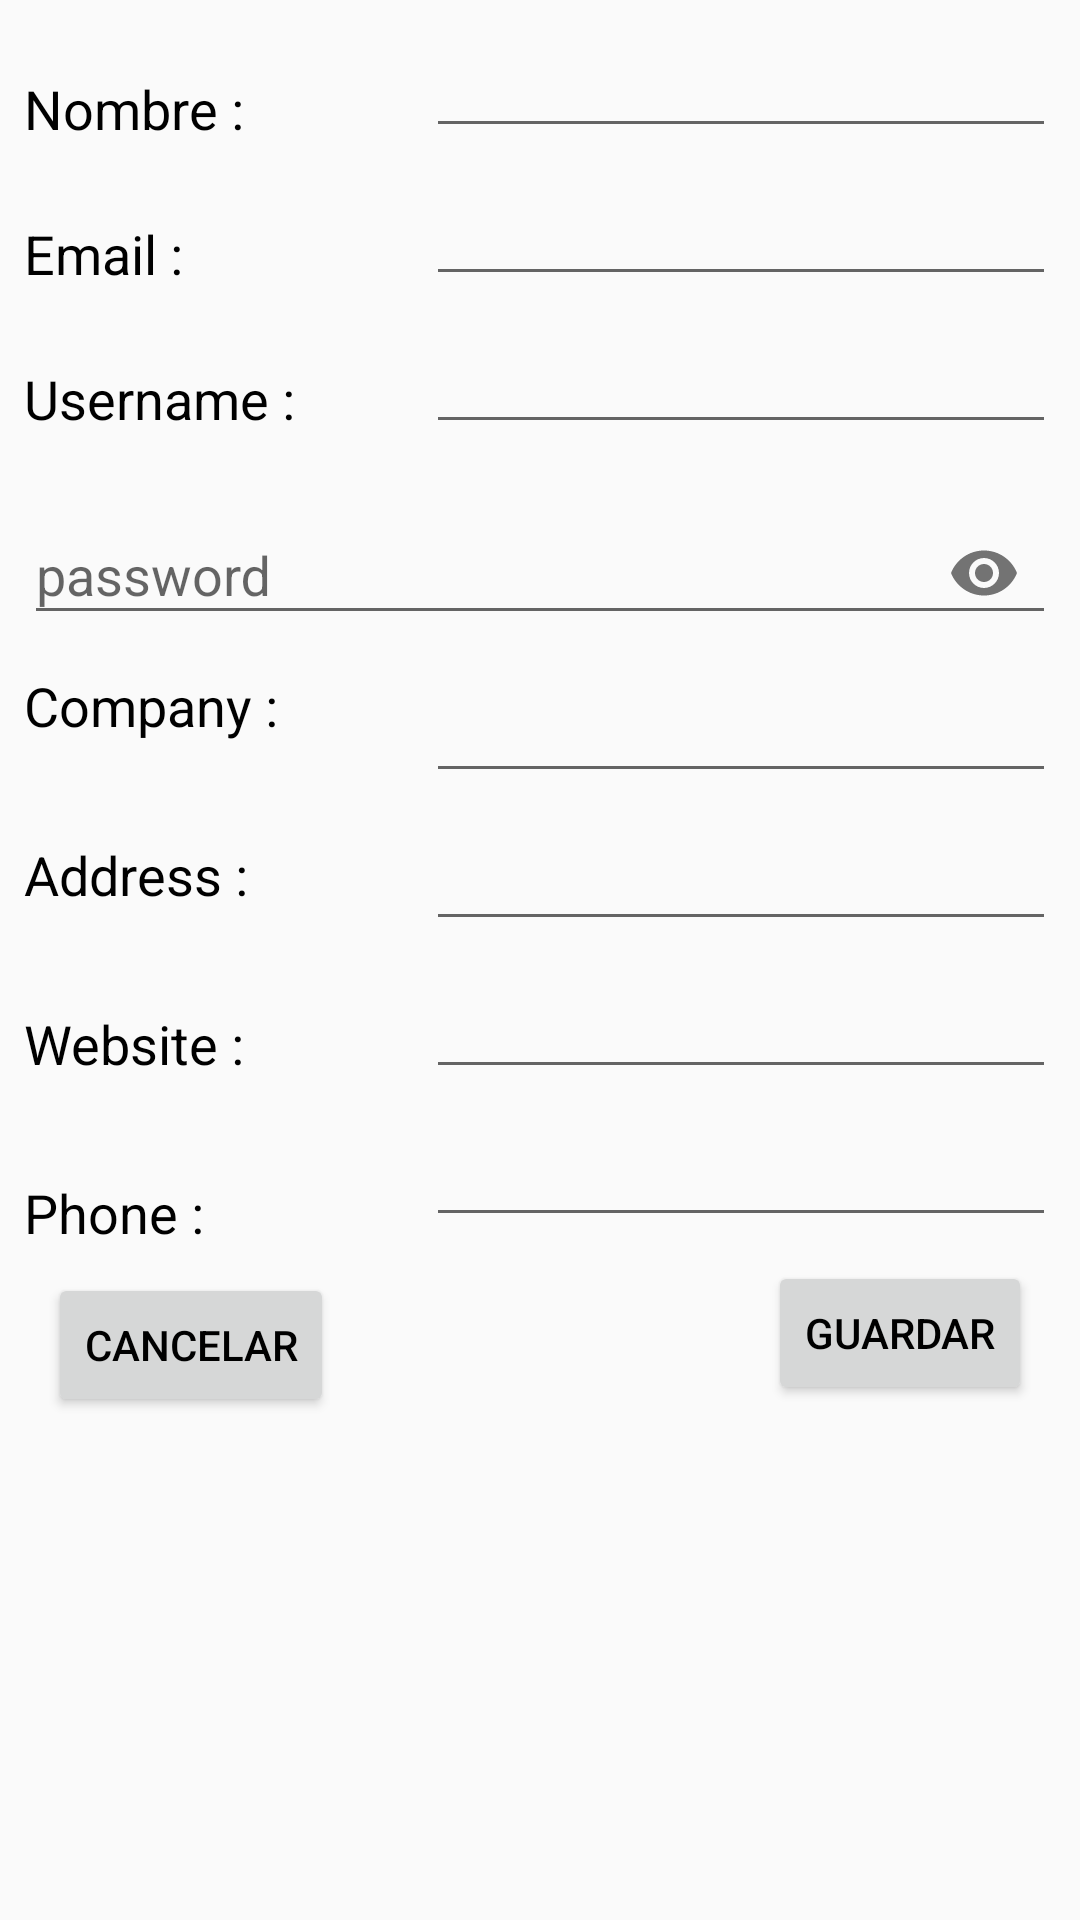

Layout XML and referenced resources for this Android screen:
<!-- AndroidManifest.xml: application theme AppTheme -->
<!-- res/layout/dialog_add_user.xml -->
<?xml version="1.0" encoding="utf-8"?>
<android.support.constraint.ConstraintLayout xmlns:android="http://schemas.android.com/apk/res/android"
    xmlns:app="http://schemas.android.com/apk/res-auto"
    xmlns:tools="http://schemas.android.com/tools"
    android:layout_width="match_parent"
    android:layout_height="match_parent">

    <TextView
        android:id="@+id/textView2"
        android:layout_width="wrap_content"
        android:layout_height="wrap_content"
        android:layout_marginStart="8dp"
        android:layout_marginTop="24dp"
        android:text="Nombre :"
        android:textSize="18sp"
        app:layout_constraintStart_toStartOf="parent"
        app:layout_constraintTop_toTopOf="parent" />

    <TextView
        android:id="@+id/textView3"
        android:layout_width="wrap_content"
        android:layout_height="wrap_content"
        android:layout_marginStart="8dp"
        android:layout_marginTop="24dp"
        android:text="Email :"
        android:textSize="18sp"
        app:layout_constraintStart_toStartOf="parent"
        app:layout_constraintTop_toBottomOf="@+id/textView2" />

    <EditText
        android:id="@+id/edtAddName"
        android:layout_width="wrap_content"
        android:layout_height="wrap_content"
        android:layout_marginTop="8dp"
        android:layout_marginEnd="8dp"
        android:ems="10"
        android:inputType="textPersonName"
        app:layout_constraintEnd_toEndOf="parent"
        app:layout_constraintTop_toTopOf="parent" />

    <EditText
        android:id="@+id/edtAddEmail"
        android:layout_width="wrap_content"
        android:layout_height="wrap_content"
        android:layout_marginTop="8dp"
        android:layout_marginEnd="8dp"
        android:ems="10"
        android:inputType="textPersonName"
        app:layout_constraintEnd_toEndOf="parent"
        app:layout_constraintTop_toBottomOf="@+id/edtAddName" />

    <Button
        android:id="@+id/btnAddCancel"
        android:layout_width="wrap_content"
        android:layout_height="wrap_content"
        android:layout_marginStart="16dp"
        android:layout_marginTop="8dp"
        android:text="Cancelar"
        app:layout_constraintStart_toStartOf="parent"
        app:layout_constraintTop_toBottomOf="@+id/textView12" />

    <Button
        android:id="@+id/btnAddSave"
        android:layout_width="wrap_content"
        android:layout_height="wrap_content"
        android:layout_marginTop="8dp"
        android:layout_marginEnd="16dp"
        android:text="Guardar"
        app:layout_constraintEnd_toEndOf="parent"
        app:layout_constraintTop_toBottomOf="@+id/edtAddPhone" />

    <TextView
        android:id="@+id/textView9"
        android:layout_width="wrap_content"
        android:layout_height="wrap_content"
        android:layout_marginStart="8dp"
        android:layout_marginTop="24dp"
        android:text="Username :"
        android:textSize="18sp"
        app:layout_constraintStart_toStartOf="parent"
        app:layout_constraintTop_toBottomOf="@+id/textView3" />

    <EditText
        android:id="@+id/edtAddUsername"
        android:layout_width="wrap_content"
        android:layout_height="wrap_content"
        android:layout_marginStart="8dp"
        android:layout_marginTop="8dp"
        android:layout_marginEnd="8dp"
        android:ems="10"
        android:inputType="textPersonName"
        app:layout_constraintEnd_toEndOf="parent"
        app:layout_constraintHorizontal_bias="1.0"
        app:layout_constraintStart_toEndOf="@+id/textView9"
        app:layout_constraintTop_toBottomOf="@+id/edtAddEmail" />

    <android.support.design.widget.TextInputLayout
        android:id="@+id/textInputLayout"
        android:layout_width="0dp"
        android:layout_height="wrap_content"
        android:layout_marginStart="8dp"
        android:layout_marginTop="8dp"
        android:layout_marginEnd="8dp"
        app:layout_constraintEnd_toEndOf="parent"
        app:layout_constraintStart_toStartOf="parent"
        app:layout_constraintTop_toBottomOf="@+id/edtAddUsername"
        app:passwordToggleEnabled="true">

        <android.support.design.widget.TextInputEditText
            android:id="@+id/edtAddPassword"
            android:layout_width="match_parent"
            android:layout_height="wrap_content"
            android:hint="password"
            android:inputType="textPassword" />

    </android.support.design.widget.TextInputLayout>

    <TextView
        android:id="@+id/textView10"
        android:layout_width="wrap_content"
        android:layout_height="wrap_content"
        android:layout_marginStart="8dp"
        android:layout_marginTop="8dp"
        android:text="Company :"
        android:textSize="18sp"
        app:layout_constraintStart_toStartOf="parent"
        app:layout_constraintTop_toBottomOf="@+id/textInputLayout" />

    <EditText
        android:id="@+id/edtAddCompany"
        android:layout_width="wrap_content"
        android:layout_height="wrap_content"
        android:layout_marginStart="8dp"
        android:layout_marginTop="8dp"
        android:layout_marginEnd="8dp"
        android:ems="10"
        android:inputType="textPersonName"
        app:layout_constraintEnd_toEndOf="parent"
        app:layout_constraintHorizontal_bias="1.0"
        app:layout_constraintStart_toEndOf="@+id/textView10"
        app:layout_constraintTop_toBottomOf="@+id/textInputLayout" />

    <TextView
        android:id="@+id/textView11"
        android:layout_width="wrap_content"
        android:layout_height="wrap_content"
        android:layout_marginStart="8dp"
        android:layout_marginTop="32dp"
        android:text="Website :"
        android:textSize="18sp"
        app:layout_constraintStart_toStartOf="parent"
        app:layout_constraintTop_toBottomOf="@+id/textView13" />

    <EditText
        android:id="@+id/edtAddWebsite"
        android:layout_width="wrap_content"
        android:layout_height="wrap_content"
        android:layout_marginStart="8dp"
        android:layout_marginTop="8dp"
        android:layout_marginEnd="8dp"
        android:ems="10"
        android:inputType="textPersonName"
        app:layout_constraintEnd_toEndOf="parent"
        app:layout_constraintHorizontal_bias="1.0"
        app:layout_constraintStart_toEndOf="@+id/textView11"
        app:layout_constraintTop_toBottomOf="@+id/edtAddAddress" />

    <TextView
        android:id="@+id/textView12"
        android:layout_width="wrap_content"
        android:layout_height="wrap_content"
        android:layout_marginStart="8dp"
        android:layout_marginTop="32dp"
        android:text="Phone :"
        android:textSize="18sp"
        app:layout_constraintStart_toStartOf="parent"
        app:layout_constraintTop_toBottomOf="@+id/textView11" />

    <EditText
        android:id="@+id/edtAddPhone"
        android:layout_width="wrap_content"
        android:layout_height="wrap_content"
        android:layout_marginStart="8dp"
        android:layout_marginTop="8dp"
        android:layout_marginEnd="8dp"
        android:ems="10"
        android:inputType="textPersonName"
        app:layout_constraintEnd_toEndOf="parent"
        app:layout_constraintHorizontal_bias="1.0"
        app:layout_constraintStart_toEndOf="@+id/textView12"
        app:layout_constraintTop_toBottomOf="@+id/edtAddWebsite" />

    <TextView
        android:id="@+id/textView13"
        android:layout_width="wrap_content"
        android:layout_height="wrap_content"
        android:layout_marginStart="8dp"
        android:layout_marginTop="32dp"
        android:text="Address :"
        android:textSize="18sp"
        app:layout_constraintStart_toStartOf="parent"
        app:layout_constraintTop_toBottomOf="@+id/textView10" />

    <EditText
        android:id="@+id/edtAddAddress"
        android:layout_width="wrap_content"
        android:layout_height="wrap_content"
        android:layout_marginStart="8dp"
        android:layout_marginTop="8dp"
        android:layout_marginEnd="8dp"
        android:ems="10"
        android:inputType="textPersonName"
        app:layout_constraintEnd_toEndOf="parent"
        app:layout_constraintHorizontal_bias="1.0"
        app:layout_constraintStart_toEndOf="@+id/textView13"
        app:layout_constraintTop_toBottomOf="@+id/edtAddCompany" />
</android.support.constraint.ConstraintLayout>
<!-- resources referenced by this layout -->
<resources>
  <style name="AppTheme" parent="Theme.AppCompat.Light.NoActionBar">
          
          <item name="colorPrimary">@color/colorPrimary</item>
          <item name="colorPrimaryDark">@color/colorPrimaryDark</item>
          <item name="colorAccent">@color/colorAccent</item>
          <item name="android:textColor">#000000</item>
      </style>
  <!-- not gathered from this repository: default colours our renderer supplied (Android Studio template values) -->
  <color name="colorPrimary">#FF6200EE</color>
  <color name="colorPrimaryDark">#FF3700B3</color>
  <color name="colorAccent">#FF03DAC5</color>
</resources>
